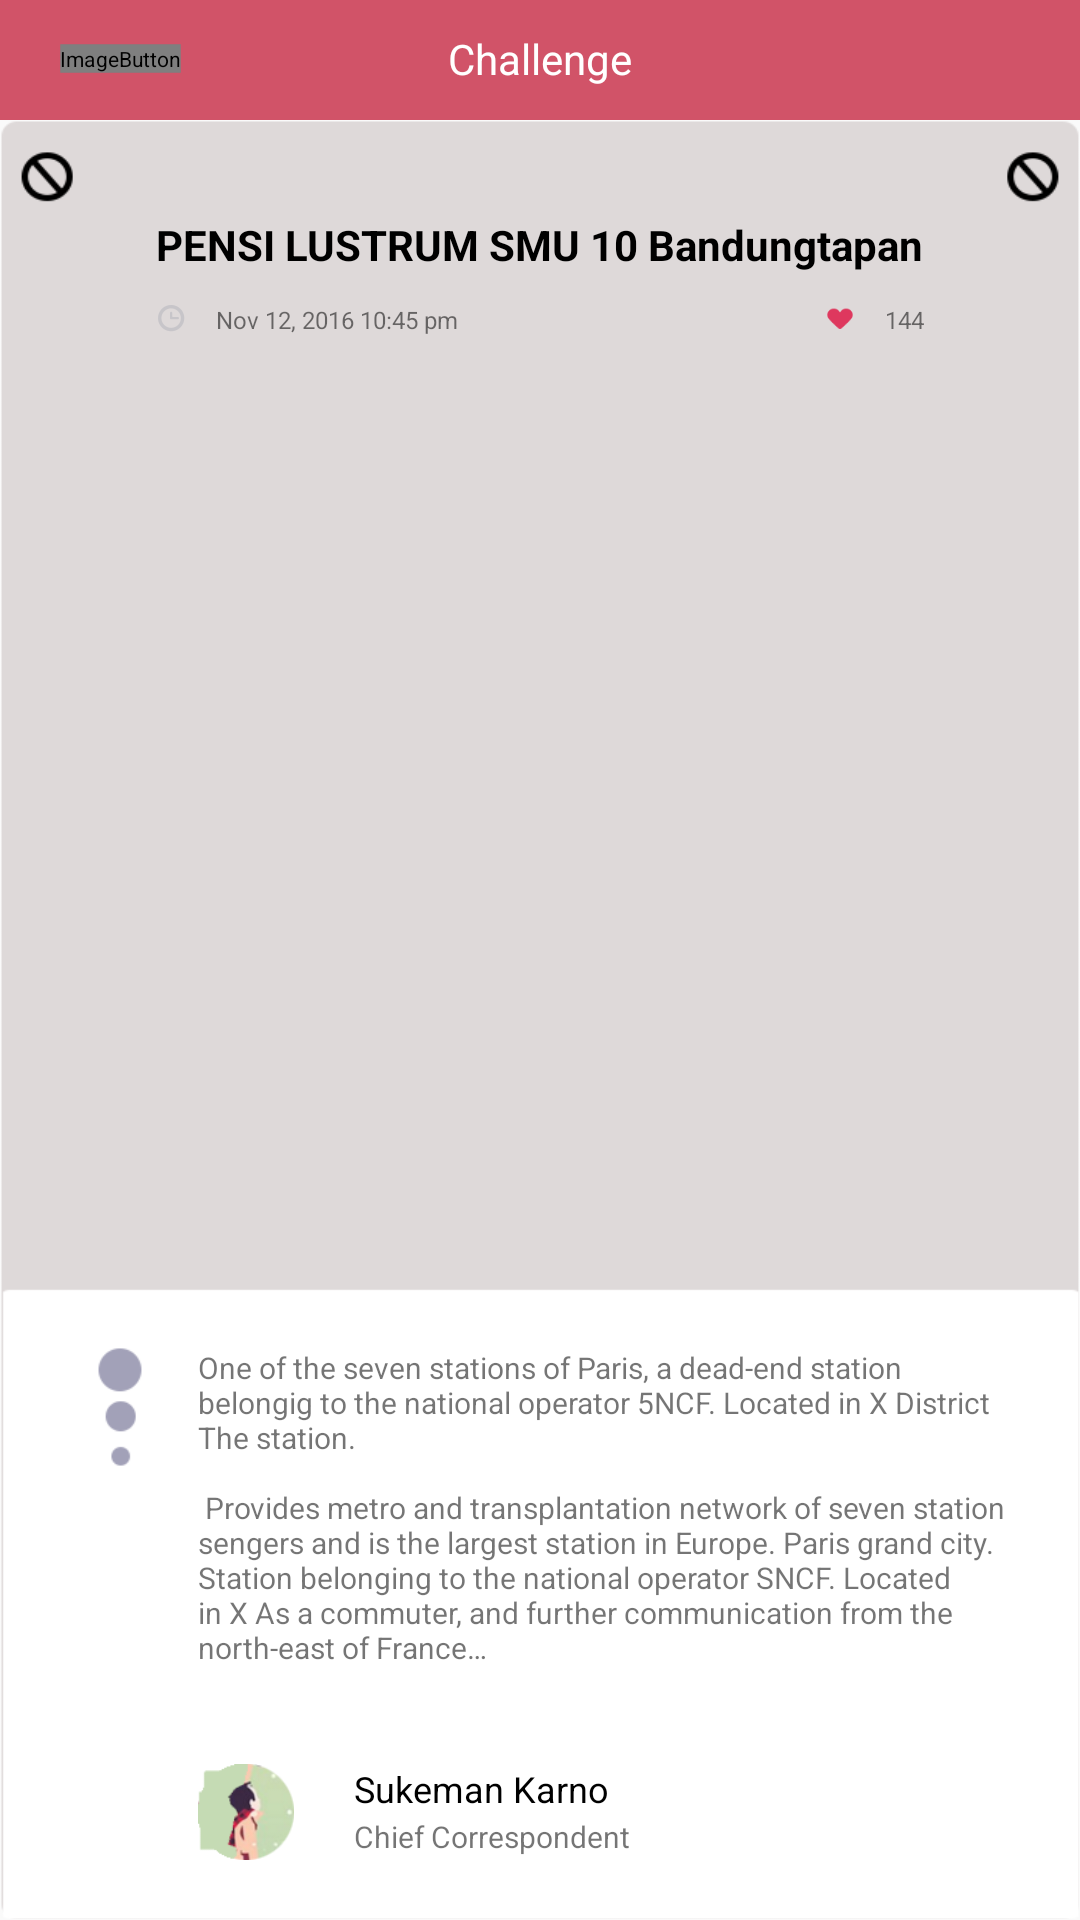

Layout XML and referenced resources for this Android screen:
<!-- AndroidManifest.xml: application theme Theme.AppCompat.Light.NoActionBar -->
<!-- res/layout/activity_challenge_detail.xml -->
<?xml version="1.0" encoding="utf-8"?>
<android.support.constraint.ConstraintLayout xmlns:android="http://schemas.android.com/apk/res/android"
    xmlns:tools="http://schemas.android.com/tools"
    xmlns:app="http://schemas.android.com/apk/res-auto"
    android:id="@+id/activity_challenge_detail"
    android:layout_width="match_parent"
    android:layout_height="match_parent"
    tools:context="com.smaq.apps.smaqv01.ChallengeDetailActivity">

    <android.support.v7.widget.Toolbar
        android:layout_width="0dp"
        android:background="@color/mainMenuButtonBackground"
        android:theme="?attr/actionBarTheme"
        android:minHeight="40dp"
        android:id="@+id/toolbar"
        app:layout_constraintLeft_toLeftOf="parent"
        app:layout_constraintTop_toTopOf="parent"
        app:layout_constraintRight_toRightOf="parent"
        android:layout_height="40dp"
        tools:layout_constraintRight_creator="1"
        tools:layout_constraintLeft_creator="1">

    </android.support.v7.widget.Toolbar>

    <ImageButton
        android:layout_width="wrap_content"
        android:layout_height="wrap_content"
        app:srcCompat="@drawable/bt_learning_back"
        android:id="@+id/challengeDetailBackButton"
        android:background="@null"
        app:layout_constraintLeft_toLeftOf="@+id/toolbar"
        app:layout_constraintTop_toTopOf="@+id/challengeDetailTitleText"
        app:layout_constraintBottom_toBottomOf="@+id/challengeDetailTitleText"
        android:scaleX="0.5"
        android:scaleY="0.5" />

    <TextView
        android:text="@string/main_challenge_title"
        android:layout_width="wrap_content"
        android:layout_height="wrap_content"
        app:layout_constraintLeft_toLeftOf="@+id/toolbar"
        app:layout_constraintRight_toRightOf="@+id/toolbar"
        app:layout_constraintTop_toTopOf="@+id/toolbar"
        android:textColor="@android:color/white"
        android:id="@+id/challengeDetailTitleText"
        android:layout_marginTop="10dp"
        tools:layout_constraintRight_creator="1"
        tools:layout_constraintLeft_creator="1" />

    <android.support.constraint.ConstraintLayout
        android:layout_width="0dp"
        android:layout_height="0dp"
        app:layout_constraintLeft_toLeftOf="parent"
        app:layout_constraintRight_toRightOf="parent"
        app:layout_constraintTop_toBottomOf="@+id/toolbar"
        app:layout_constraintBottom_toBottomOf="parent"
        android:background="@drawable/bg_news_article">

        <TextView
            android:text="@string/anouncement_article_subtitle"
            android:layout_width="wrap_content"
            android:layout_height="wrap_content"
            android:id="@+id/challengeDetailTitle"
            app:layout_constraintLeft_toLeftOf="parent"
            app:layout_constraintRight_toRightOf="parent"
            app:layout_constraintTop_toTopOf="parent"
            android:layout_marginTop="32dp"
            android:textStyle="bold"
            android:textColor="@android:color/black" />

        <android.support.constraint.ConstraintLayout
            android:id="@+id/dateFavouriteContainer"
            android:layout_width="0dp"
            android:layout_height="wrap_content"
            app:layout_constraintLeft_toLeftOf="parent"
            app:layout_constraintRight_toRightOf="parent"
            app:layout_constraintTop_toBottomOf="@+id/challengeDetailTitle"
            android:layout_marginEnd="32dp"
            android:layout_marginStart="32dp"
            android:layout_marginTop="10dp"
            android:layout_marginLeft="32dp"
            android:layout_marginRight="32dp">

            <ImageView
                android:layout_width="10dp"
                android:layout_height="10dp"
                app:srcCompat="@drawable/ic_news_article_clock"
                android:id="@+id/imageDateChallengeDetail"
                app:layout_constraintTop_toTopOf="parent"
                app:layout_constraintLeft_toLeftOf="parent"
                android:scaleType="centerInside"
                android:layout_marginLeft="20dp"
                android:layout_marginStart="20dp" />

            <TextView
                android:text="@string/anouncement_article_date"
                android:layout_width="wrap_content"
                android:layout_height="wrap_content"
                android:textSize="8sp"
                android:id="@+id/textDateChallengeDetail"
                app:layout_constraintTop_toTopOf="parent"
                app:layout_constraintLeft_toRightOf="@+id/imageDateChallengeDetail"
                android:layout_marginLeft="10dp"
                android:layout_marginStart="10dp" />

            <TextView
                android:text="144"
                android:layout_width="wrap_content"
                android:layout_height="wrap_content"
                android:textSize="8sp"
                android:id="@+id/textFavouriteChallengeDetail"
                app:layout_constraintTop_toTopOf="parent"
                app:layout_constraintRight_toRightOf="parent"
                android:layout_marginRight="20dp"
                android:layout_marginEnd="20dp" />

            <ImageButton
                android:layout_width="10dp"
                android:layout_height="10dp"
                app:srcCompat="@drawable/ic_news_article_favourite"
                android:id="@+id/imageFavouriteChallengeDetail"
                app:layout_constraintRight_toLeftOf="@+id/textFavouriteChallengeDetail"
                app:layout_constraintTop_toTopOf="parent"
                android:scaleType="centerInside"
                android:background="@null"
                android:layout_marginRight="10dp"
                android:layout_marginEnd="10dp" />

        </android.support.constraint.ConstraintLayout>

        <ImageView
            android:layout_width="wrap_content"
            android:layout_height="wrap_content"
            app:srcCompat="@drawable/bg_news_thumbnail_4"
            android:id="@+id/challengeDetailImage"
            app:layout_constraintLeft_toLeftOf="parent"
            app:layout_constraintRight_toRightOf="parent"
            app:layout_constraintTop_toBottomOf="@+id/dateFavouriteContainer"
            android:scaleType="centerInside"
            android:adjustViewBounds="true"
            android:layout_marginTop="10dp" />

    </android.support.constraint.ConstraintLayout>

    <android.support.constraint.ConstraintLayout
        android:layout_width="0dp"
        android:layout_height="wrap_content"
        app:layout_constraintLeft_toLeftOf="parent"
        app:layout_constraintRight_toRightOf="parent"
        app:layout_constraintBottom_toBottomOf="parent"
        android:background="@drawable/bg_news_article_white">

        <ImageView
            android:layout_width="wrap_content"
            android:layout_height="40dp"
            app:layout_constraintLeft_toLeftOf="parent"
            app:layout_constraintTop_toTopOf="parent"
            app:srcCompat="@drawable/bg_news_article_decor"
            android:id="@+id/imageChallengeDetailDecor"
            android:layout_marginLeft="24dp"
            android:layout_marginTop="20dp"
            android:adjustViewBounds="false"
            android:layout_marginStart="24dp" />

        <TextView
            android:text="@string/anouncement_article_content_1"
            android:layout_width="0dp"
            android:layout_height="wrap_content"
            app:layout_constraintLeft_toRightOf="@+id/imageChallengeDetailDecor"
            app:layout_constraintRight_toRightOf="parent"
            app:layout_constraintTop_toTopOf="parent"
            android:id="@+id/textChallengeDetailContent"
            android:layout_marginTop="20dp"
            android:layout_marginLeft="10dp"
            android:layout_marginRight="20dp"
            android:textSize="10sp"
            android:layout_marginStart="10dp"
            android:layout_marginEnd="20dp" />

        <ImageView
            android:layout_width="wrap_content"
            android:layout_height="32dp"
            app:layout_constraintLeft_toLeftOf="@+id/textChallengeDetailContent"
            app:layout_constraintTop_toBottomOf="@+id/textChallengeDetailContent"
            app:layout_constraintBottom_toBottomOf="parent"
            app:srcCompat="@drawable/ic_news_article_author"
            android:id="@+id/challengeDetailAuthorImage"
            android:adjustViewBounds="true"
            android:layout_marginTop="32dp"
            android:layout_marginBottom="20dp"/>

        <TextView
            android:text="@string/anouncement_article_author_name"
            android:layout_width="wrap_content"
            android:layout_height="wrap_content"
            app:layout_constraintLeft_toRightOf="@+id/challengeDetailAuthorImage"
            app:layout_constraintTop_toBottomOf="@+id/textChallengeDetailContent"
            android:layout_marginTop="32dp"
            android:id="@+id/challengeDetailAuthorName"
            android:layout_marginLeft="20dp"
            android:textColor="@android:color/black"
            android:textSize="12sp"
            android:layout_marginStart="20dp" />

        <TextView
            android:text="@string/anouncement_article_author_status"
            android:layout_width="wrap_content"
            android:layout_height="wrap_content"
            app:layout_constraintLeft_toLeftOf="@+id/challengeDetailAuthorName"
            app:layout_constraintTop_toBottomOf="@+id/challengeDetailAuthorName"
            app:layout_constraintBottom_toBottomOf="parent"
            android:layout_marginBottom="20dp"
            android:id="@+id/challengeDetailAuthorStatus"
            android:textSize="10sp" />
    </android.support.constraint.ConstraintLayout>

</android.support.constraint.ConstraintLayout>
<!-- resources referenced by this layout -->
<resources>
  <color name="mainMenuButtonBackground">#D15368</color>
  <!-- drawable bg_news_article: png bitmap (drawable, 9903 bytes) -->
  <!-- drawable bg_news_article_decor: png bitmap (drawable, 3861 bytes) -->
  <!-- drawable bg_news_article_white: png bitmap (drawable, 9749 bytes) -->
  <!-- drawable bt_learning_back (drawable) -->
  <selector xmlns:android="http://schemas.android.com/apk/res/android">
      <item android:drawable="@drawable/bt_learning_back_pressed" android:state_selected="true" />
      <item android:drawable="@drawable/bt_learning_back_pressed" android:state_pressed="true" />
      <item android:drawable="@drawable/bt_learning_back_normal" />
  </selector>
  <!-- drawable ic_news_article_author: png bitmap (drawable, 10832 bytes) -->
  <!-- drawable ic_news_article_clock: png bitmap (drawable, 3560 bytes) -->
  <!-- drawable ic_news_article_favourite: png bitmap (drawable, 3349 bytes) -->
  <string name="anouncement_article_author_name">Sukeman Karno</string>
  <string name="anouncement_article_author_status">Chief Correspondent</string>
  <string name="anouncement_article_content_1">One of the seven stations of Paris, a dead-end station belongig to the national operator 5NCF. Located in X District The station. \n \n Provides metro and transplantation network of seven station sengers and is the largest station in Europe. Paris grand city. Station belonging to the national operator SNCF. Located in X As a commuter, and further communication from the north-east of France…</string>
  <string name="anouncement_article_date">Nov 12, 2016 10:45 pm</string>
  <string name="anouncement_article_subtitle">PENSI LUSTRUM SMU 10 Bandungtapan</string>
  <string name="main_challenge_title">Challenge</string>
  <!-- drawable bt_learning_back_pressed: png bitmap (drawable, 2533 bytes) -->
</resources>
